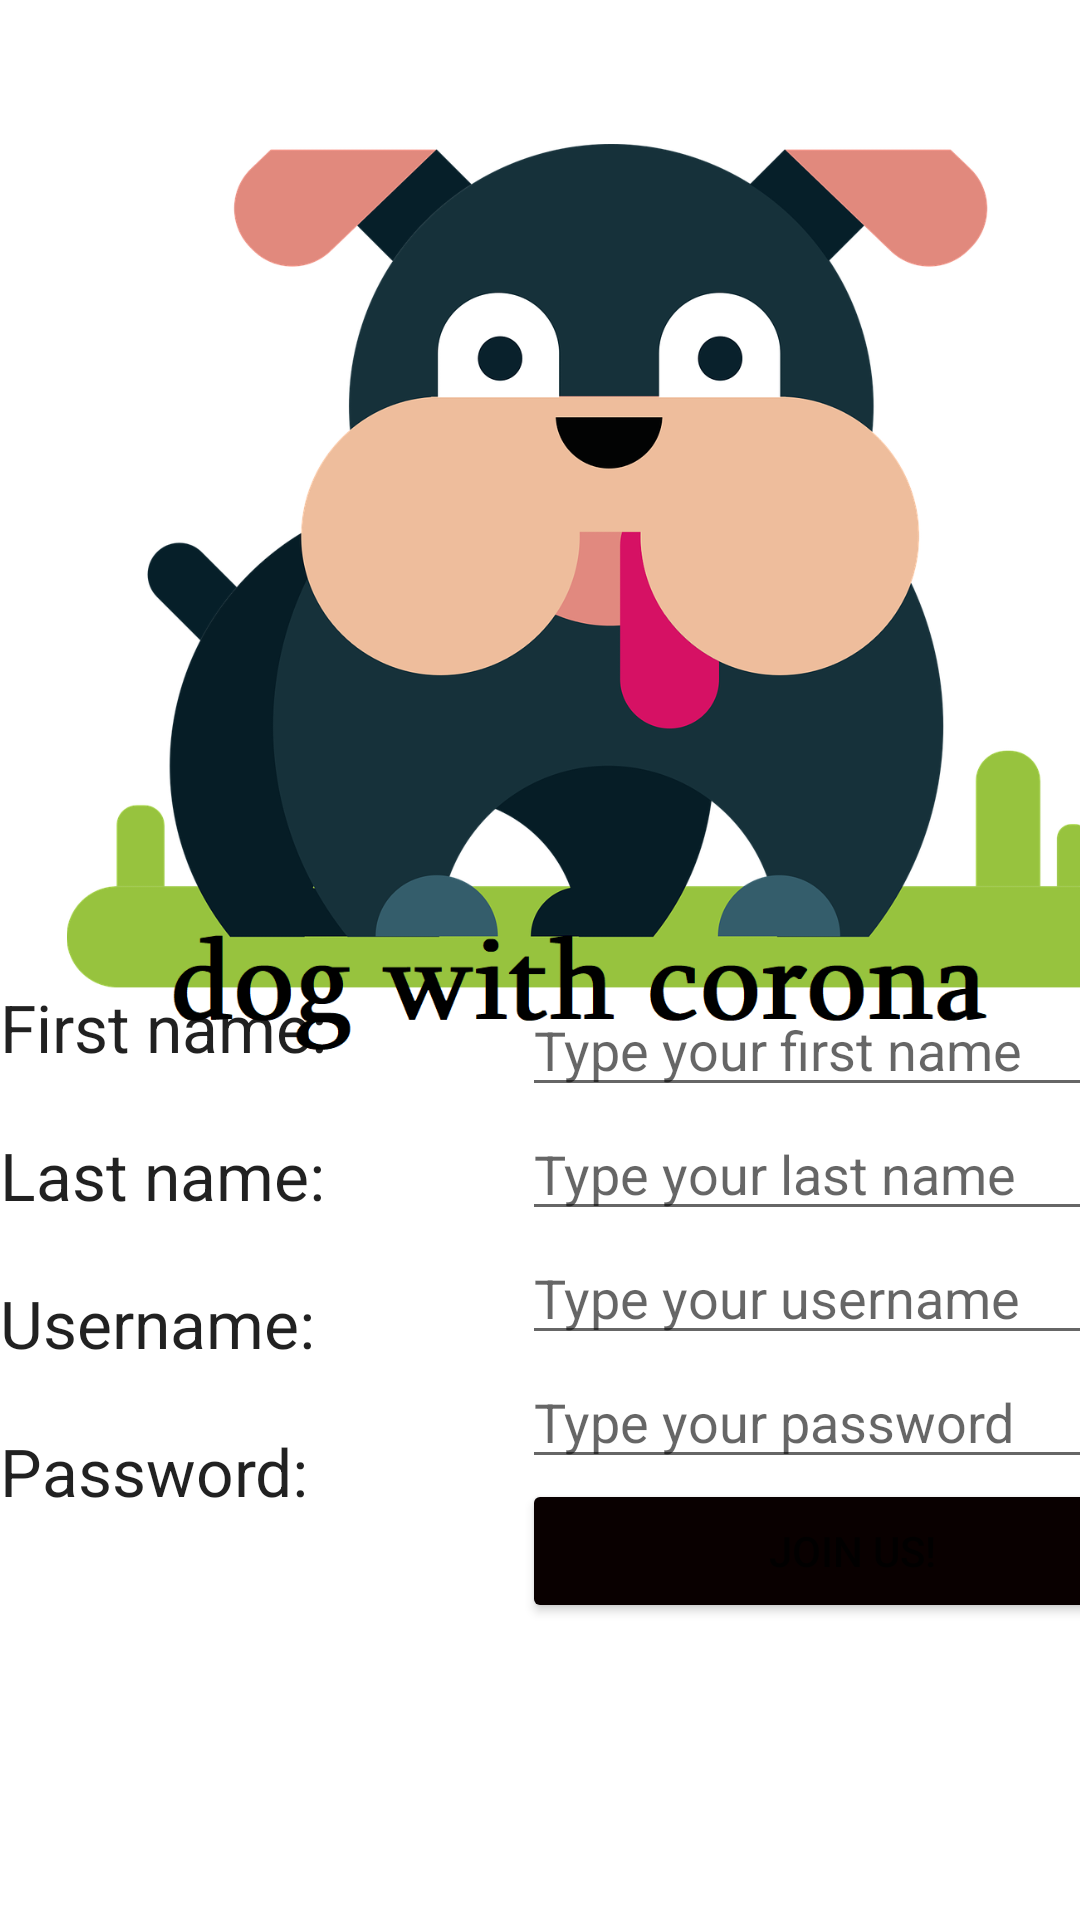

The Android layout XML behind this screen, and the referenced resources:
<!-- AndroidManifest.xml: application theme Theme.AssignmentAND1X -->
<!-- res/layout/activity_sign_up.xml -->
<?xml version="1.0" encoding="utf-8"?>
<androidx.constraintlayout.widget.ConstraintLayout xmlns:android="http://schemas.android.com/apk/res/android"
    xmlns:app="http://schemas.android.com/apk/res-auto"
    xmlns:tools="http://schemas.android.com/tools"
    android:layout_width="match_parent"
    android:layout_height="match_parent"
    tools:context=".views.SignUpActivity">

    <ImageView
        android:id="@+id/logoSignUp"
        android:layout_width="400dp"
        android:layout_height="347dp"
        app:layout_constraintBottom_toBottomOf="parent"
        app:layout_constraintEnd_toEndOf="parent"
        app:layout_constraintHorizontal_bias="0.0"
        app:layout_constraintStart_toStartOf="parent"
        app:layout_constraintTop_toTopOf="parent"
        app:layout_constraintVertical_bias="0.164"
        app:srcCompat="@drawable/doglogo"
        tools:srcCompat="@drawable/doglogo" />

    <LinearLayout
        android:layout_width="416dp"
        android:layout_height="297dp"
        android:orientation="horizontal"
        app:layout_constraintBottom_toBottomOf="parent"

        app:layout_constraintHorizontal_bias="0.0"
        app:layout_constraintStart_toStartOf="parent"
        app:layout_constraintTop_toTopOf="parent"
        app:layout_constraintVertical_bias="0.955">

        <LinearLayout
            android:layout_width="174dp"
            android:layout_height="match_parent"
            android:orientation="vertical">

            <TextView
                android:id="@+id/textViewFirstName"
                android:layout_width="wrap_content"
                android:layout_height="wrap_content"
                android:text="First name:"
                android:textAppearance="@style/TextAppearance.AppCompat.Large" />

            <Space
                android:layout_width="match_parent"
                android:layout_height="20dp" />

            <TextView
                android:id="@+id/textViewLastName"
                android:layout_width="wrap_content"
                android:layout_height="wrap_content"
                android:text="Last name:"
                android:textAppearance="@style/TextAppearance.AppCompat.Large" />

            <Space
                android:layout_width="match_parent"
                android:layout_height="20dp" />

            <TextView
                android:id="@+id/textViewUsernameSignup"
                android:layout_width="wrap_content"
                android:layout_height="wrap_content"
                android:text="Username:"
                android:textAppearance="@style/TextAppearance.AppCompat.Large" />

            <Space
                android:layout_width="match_parent"
                android:layout_height="20dp" />

            <TextView
                android:id="@+id/textViewPasswordSignup"
                android:layout_width="wrap_content"
                android:layout_height="wrap_content"
                android:text="Password:"
                android:textAppearance="@style/TextAppearance.AppCompat.Large" />
        </LinearLayout>

        <LinearLayout
            android:layout_width="220dp"
            android:layout_height="match_parent"
            android:orientation="vertical">

            <EditText
                android:id="@+id/editTextFirstName"
                android:layout_width="239dp"
                android:layout_height="wrap_content"
                android:ems="10"
                android:hint="Type your first name"
                android:inputType="textPersonName" />

            <EditText
                android:id="@+id/editTextLastName"
                android:layout_width="match_parent"
                android:layout_height="wrap_content"
                android:ems="10"
                android:hint="Type your last name"
                android:inputType="textPersonName" />

            <EditText
                android:id="@+id/editTextUsernameSignup"
                android:layout_width="match_parent"
                android:layout_height="wrap_content"
                android:ems="10"
                android:hint="Type your username"
                android:inputType="textPersonName" />

            <EditText
                android:id="@+id/editTextPasswordSignup"
                android:layout_width="match_parent"
                android:layout_height="wrap_content"
                android:ems="10"
                android:hint="Type your password"
                android:inputType="textPassword" />

            <Button
                android:id="@+id/buttonJoinUs"
                android:layout_width="match_parent"
                android:layout_height="wrap_content"
                android:backgroundTint="#090000"
                android:text="Join us!" />
        </LinearLayout>
    </LinearLayout>

</androidx.constraintlayout.widget.ConstraintLayout>
<!-- resources referenced by this layout -->
<resources>
  <!-- drawable doglogo: jpg bitmap (drawable, 138119 bytes) -->
  <style name="Theme.AssignmentAND1X" parent="Theme.MaterialComponents.DayNight.DarkActionBar">
          
          <item name="colorPrimary">#8BC34A</item>
          <item name="colorPrimaryVariant">#FFEB3B</item>
          <item name="colorOnPrimary">@color/white</item>
          
          <item name="colorSecondary">@color/teal_200</item>
          <item name="colorSecondaryVariant">@color/teal_700</item>
          <item name="colorOnSecondary">@color/black</item>
          
          <item name="android:statusBarColor" tools:targetApi="l">?attr/colorOnSecondary</item>
          
      </style>
  <!-- not gathered from this repository: default colours our renderer supplied (Android Studio template values) -->
  <color name="teal_200">#FF03DAC5</color>
  <color name="teal_700">#FF018786</color>
  <color name="black">#FF000000</color>
  <color name="white">#FFFFFFFF</color>
</resources>
